Photos from the image-classification dataset "dataset_stratified_split" in the GitHub repository T3rrybl3/peach-onion-classifier. Its 3 classes are: brown onion, purple onion, peach.

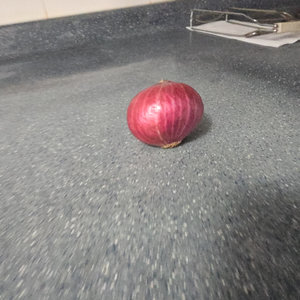
Label: purple onion

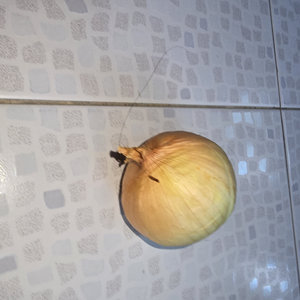
Label: brown onion

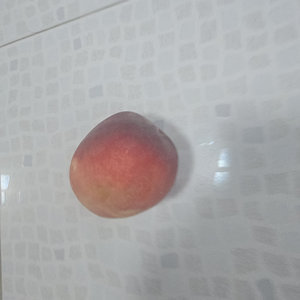
Label: peach

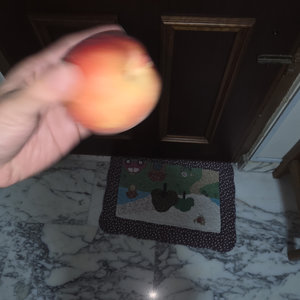
Label: peach

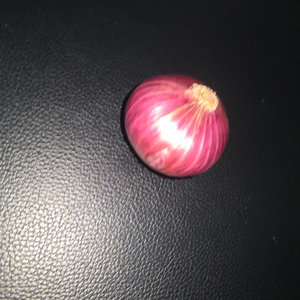
Label: purple onion

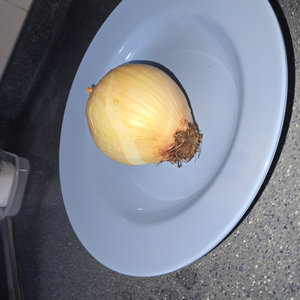
Label: brown onion
